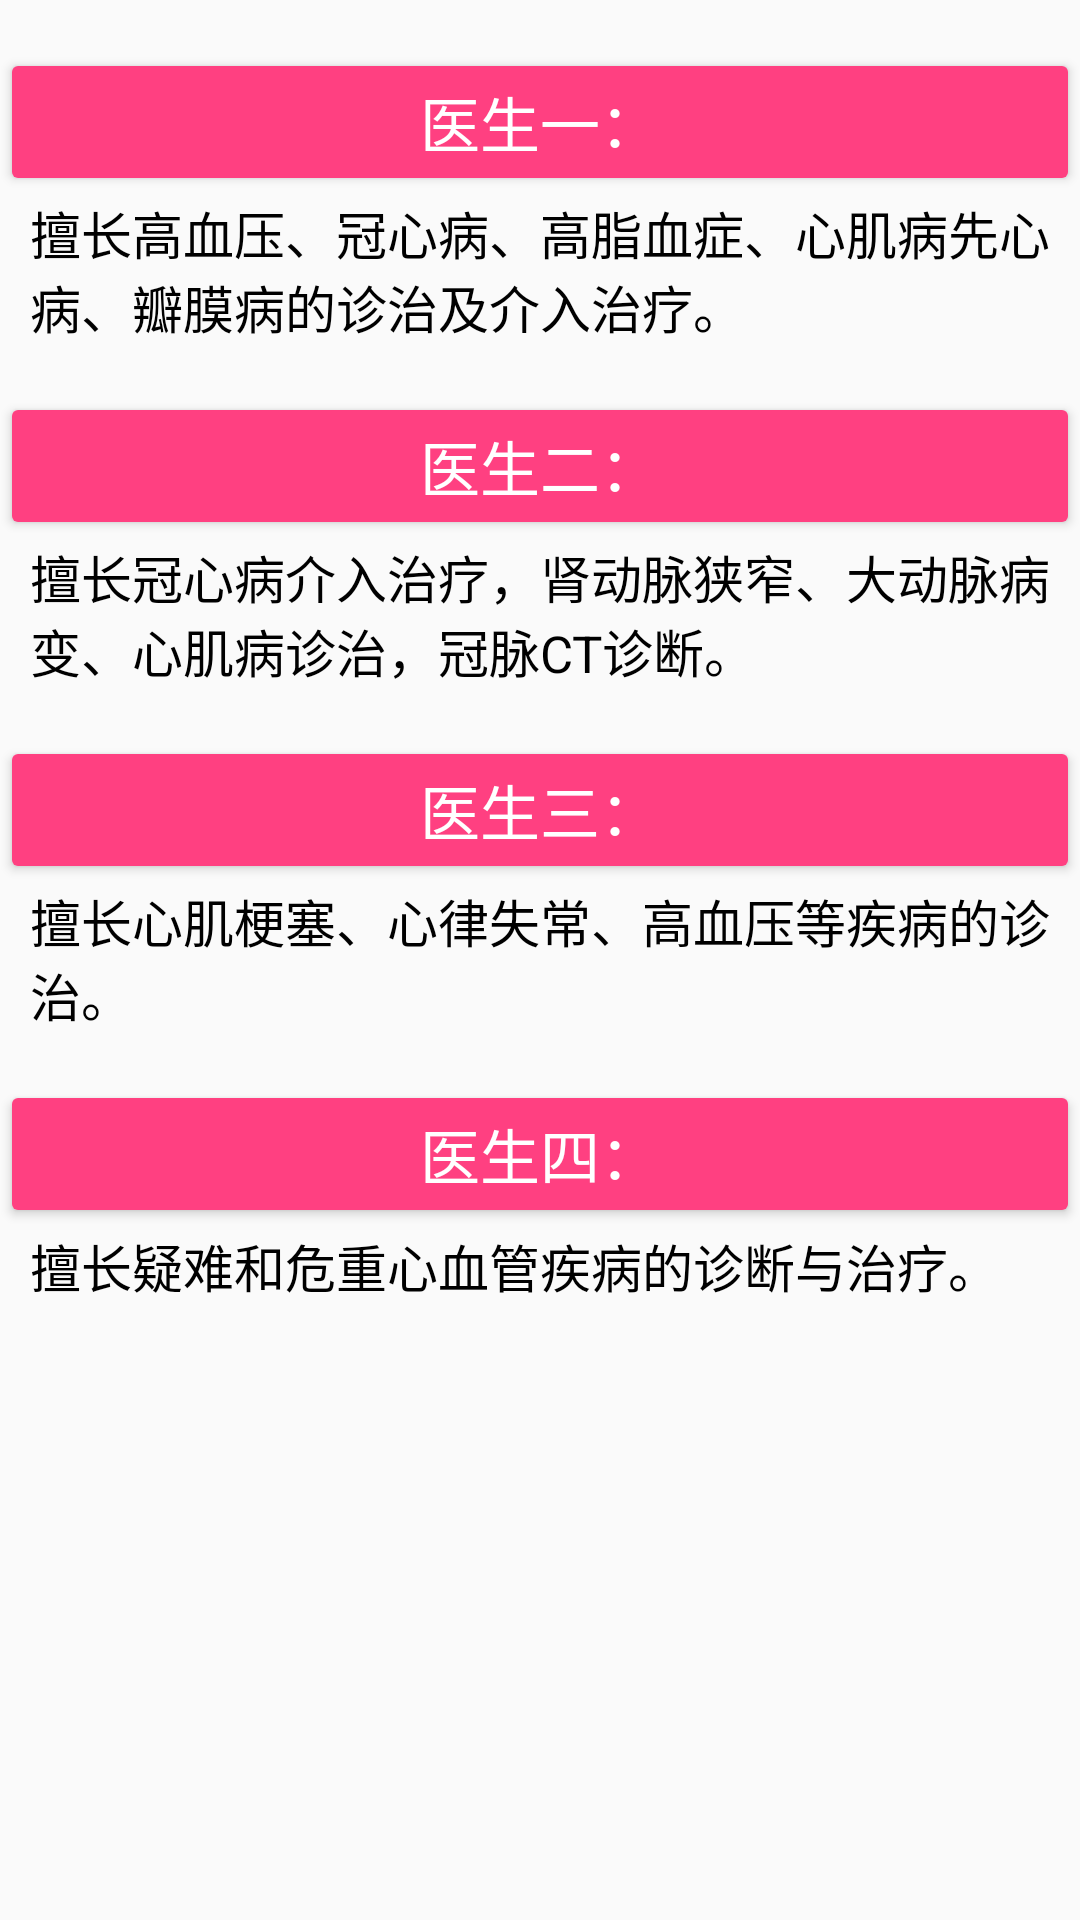

Android layout source for this screen:
<!-- AndroidManifest.xml: application theme AppTheme -->
<!-- res/layout/actvity_xinxueguan.xml -->
<?xml version="1.0" encoding="utf-8"?>
<LinearLayout xmlns:android="http://schemas.android.com/apk/res/android"
    android:layout_width="match_parent"
    android:layout_height="match_parent"
    android:orientation="vertical">

    <RelativeLayout
        android:layout_width="match_parent"
        android:layout_height="wrap_content">

        <Button
            android:id="@+id/btn1"
            style="@style/Widget.AppCompat.Button.Colored"
            android:layout_width="match_parent"
            android:layout_height="wrap_content"
            android:layout_marginTop="16dp"
            android:text="医生一："
            android:textSize="20sp" />
        <TextView
            android:layout_width="match_parent"
            android:layout_height="wrap_content"
            android:textSize="17sp"
            android:textColor="@color/black"
            android:layout_below="@id/btn1"
            android:layout_marginLeft="10dip"
            android:layout_marginRight="10dip"
            android:text="擅长高血压、冠心病、高脂血症、心肌病先心病、瓣膜病的诊治及介入治疗。"/>
    </RelativeLayout>

    <RelativeLayout
        android:layout_width="match_parent"
        android:layout_height="wrap_content">

        <Button
            android:id="@+id/btn2"
            style="@style/Widget.AppCompat.Button.Colored"
            android:layout_width="match_parent"
            android:layout_height="wrap_content"
            android:layout_marginTop="16dp"
            android:text="医生二："
            android:textSize="20sp" />
        <TextView
            android:layout_width="match_parent"
            android:layout_height="wrap_content"
            android:textSize="17sp"
            android:textColor="@color/black"
            android:layout_below="@id/btn2"
            android:layout_marginLeft="10dip"
            android:layout_marginRight="10dip"
            android:text="擅长冠心病介入治疗，肾动脉狭窄、大动脉病变、心肌病诊治，冠脉CT诊断。"/>
    </RelativeLayout>

    <RelativeLayout
        android:layout_width="match_parent"
        android:layout_height="wrap_content">

        <Button
            android:id="@+id/btn3"
            style="@style/Widget.AppCompat.Button.Colored"
            android:layout_width="match_parent"
            android:layout_height="wrap_content"
            android:layout_marginTop="16dp"
            android:text="医生三："
            android:textSize="20sp" />
        <TextView
            android:layout_width="match_parent"
            android:layout_height="wrap_content"
            android:textSize="17sp"
            android:textColor="@color/black"
            android:layout_below="@id/btn3"
            android:layout_marginLeft="10dip"
            android:layout_marginRight="10dip"
            android:text="擅长心肌梗塞、心律失常、高血压等疾病的诊治。"/>
    </RelativeLayout>

    <RelativeLayout
        android:layout_width="match_parent"
        android:layout_height="wrap_content">

        <Button
            android:id="@+id/btn4"
            style="@style/Widget.AppCompat.Button.Colored"
            android:layout_width="match_parent"
            android:layout_height="wrap_content"
            android:layout_marginTop="16dp"
            android:text="医生四："
            android:textSize="20sp" />
        <TextView
            android:layout_width="match_parent"
            android:layout_height="wrap_content"
            android:textSize="17sp"
            android:textColor="@color/black"
            android:layout_below="@id/btn4"
            android:layout_marginLeft="10dip"
            android:layout_marginRight="10dip"
            android:text="擅长疑难和危重心血管疾病的诊断与治疗。"/>
    </RelativeLayout>
</LinearLayout>
<!-- resources referenced by this layout -->
<resources>
  <color name="black">#ff000000</color>
  <style name="AppTheme" parent="Theme.AppCompat.Light.NoActionBar">
          
          <item name="colorPrimary">@color/colorPrimary</item>
          <item name="colorPrimaryDark">@color/colorPrimaryDark</item>
          <item name="colorAccent">@color/colorAccent</item>
      </style>
  <color name="colorPrimary">#3F51B5</color>
  <color name="colorPrimaryDark">#303F9F</color>
  <color name="colorAccent">#FF4081</color>
</resources>
